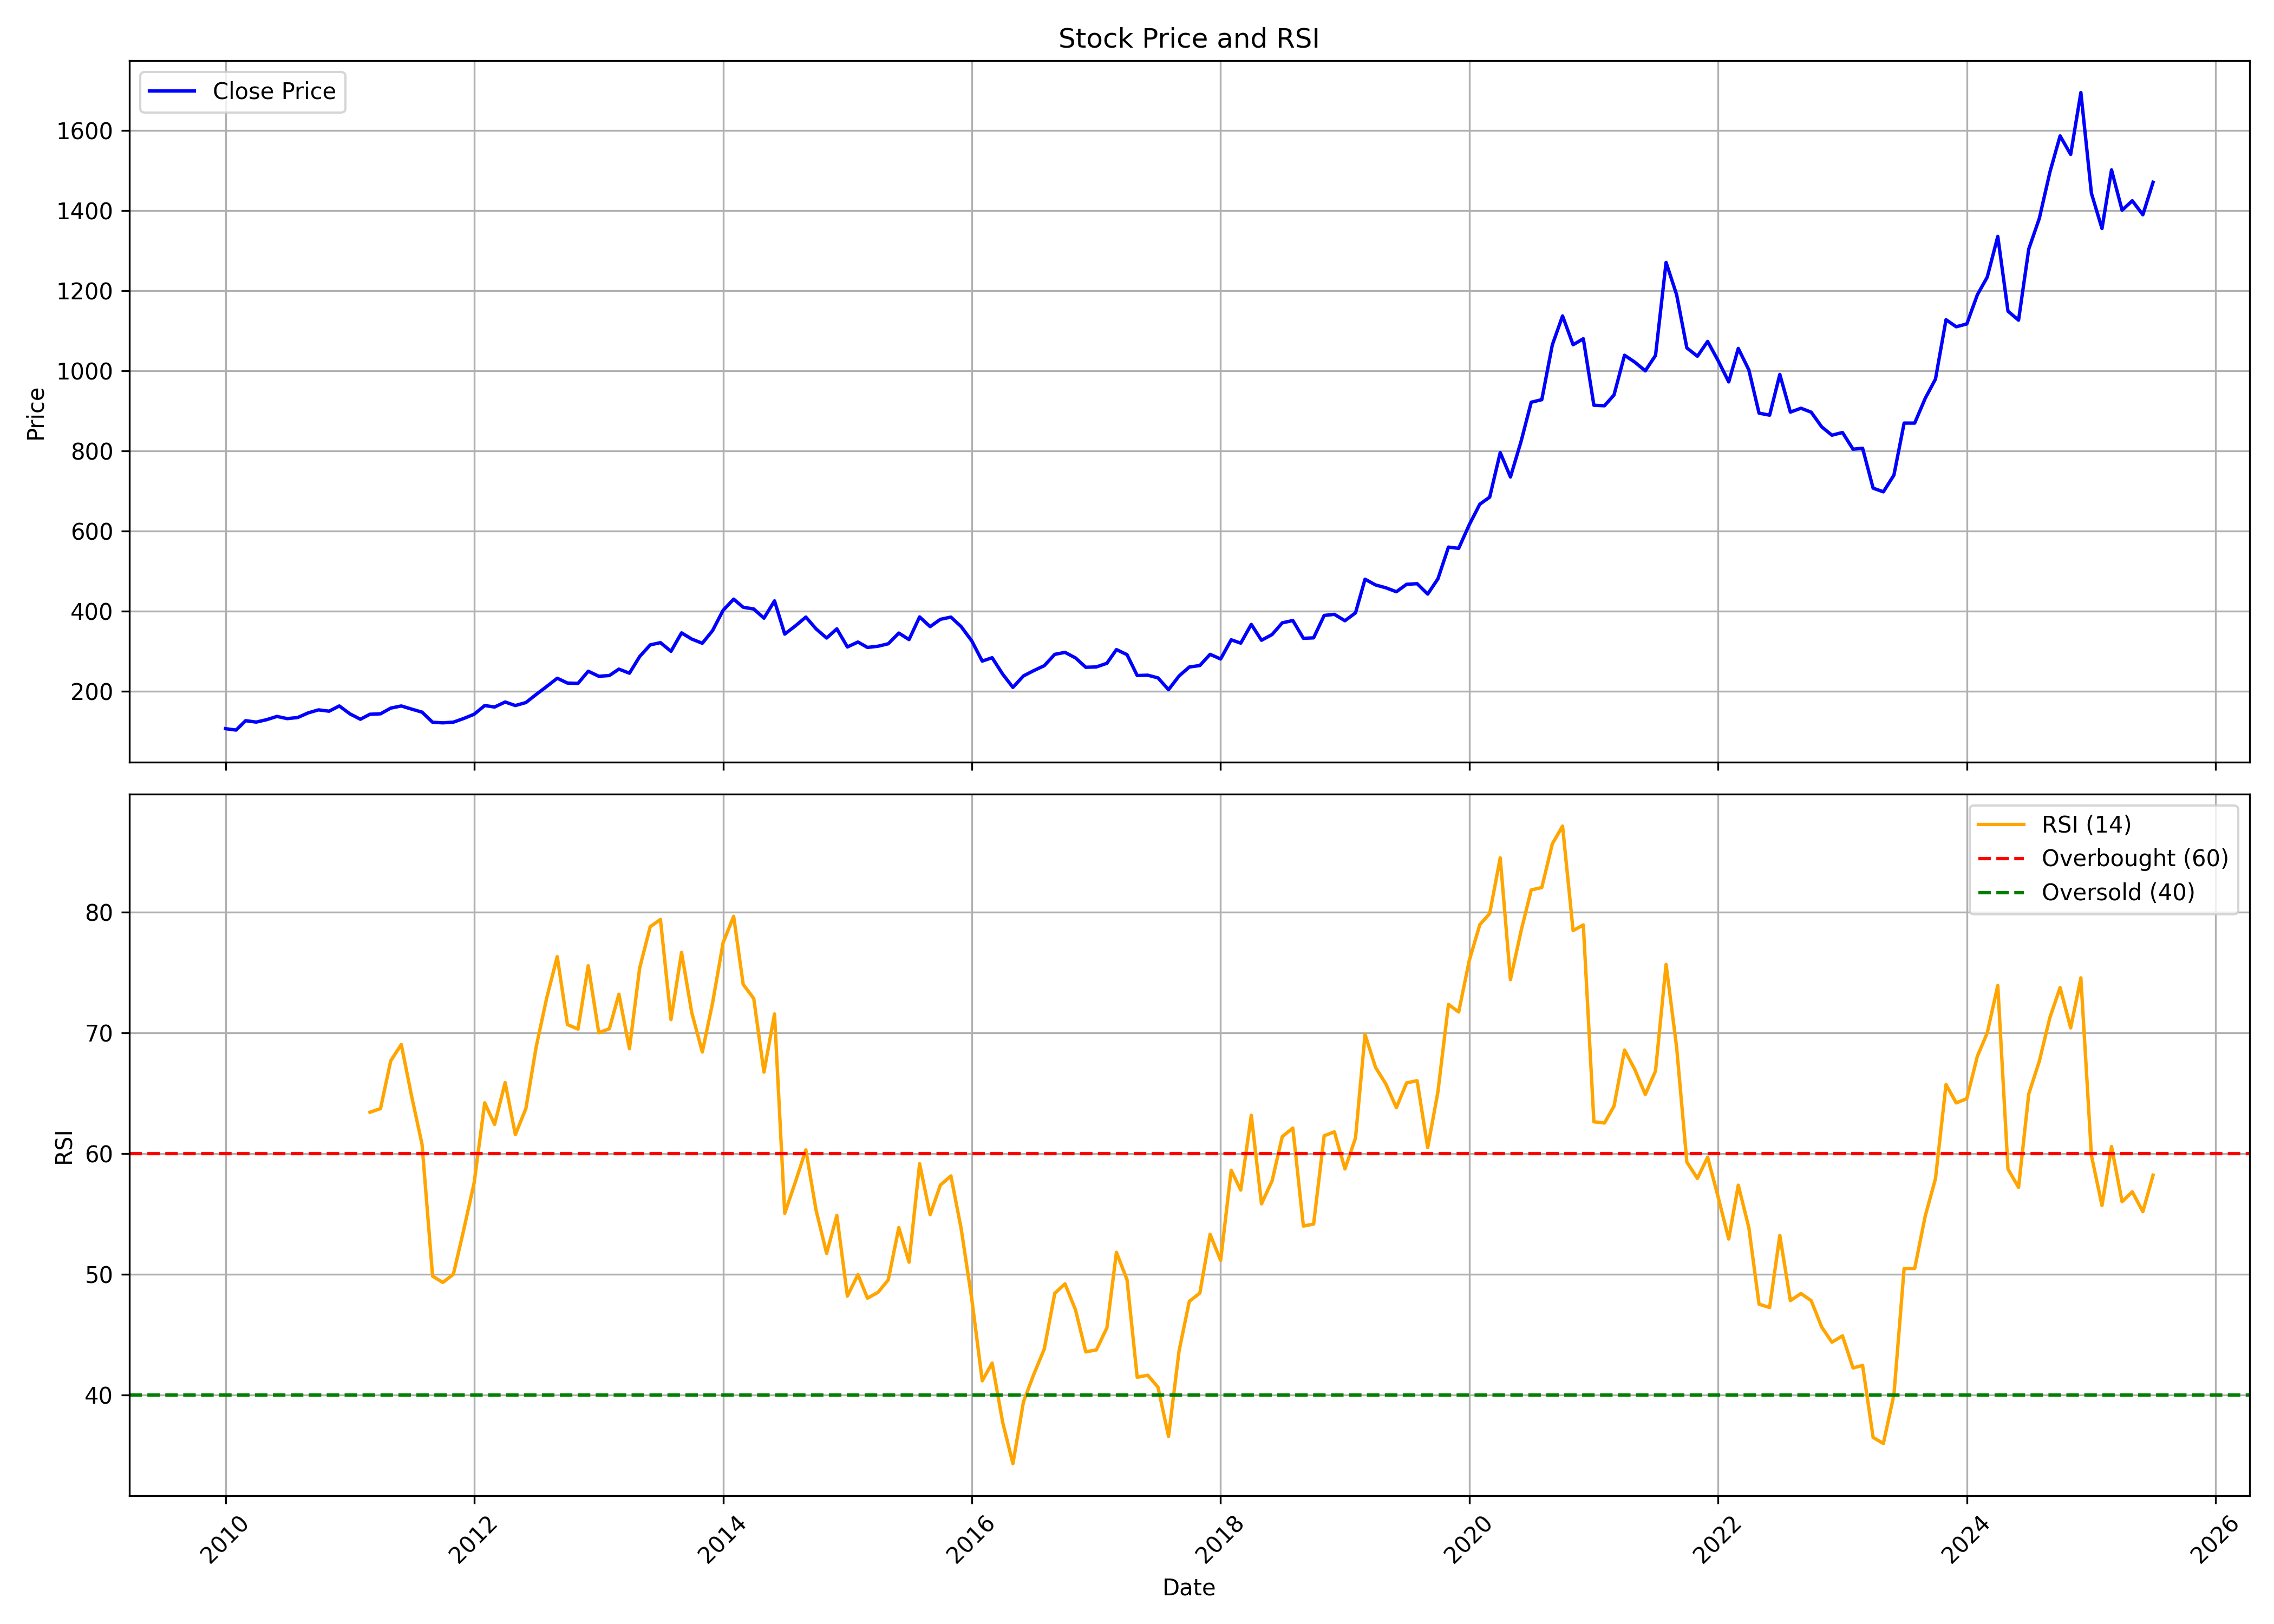

The data file committed next to this chart (first rows):
, date, symbol, open, high, low, close, volume, rsi
0, 2010-01-01, IPCALAB, 97.05, 120.3, 93.39, 106, 10184150, 
1, 2010-02-01, IPCALAB, 108.8, 112.1, 100.9, 102.5, 1852420, 
2, 2010-03-01, IPCALAB, 102.5, 141.3, 102, 126, 6676344, 
3, 2010-04-01, IPCALAB, 126.9, 129.1, 121.2, 122.5, 1193686, 
4, 2010-05-01, IPCALAB, 121.2, 129.9, 106.9, 128.4, 2357698, 
5, 2010-06-01, IPCALAB, 129.1, 139.9, 123.6, 136.6, 7944032, 
6, 2010-07-01, IPCALAB, 135.8, 153, 122.1, 131.1, 11913824, 
7, 2010-08-01, IPCALAB, 132.4, 139.9, 125.9, 133.9, 5003542, 
8, 2010-09-01, IPCALAB, 135.2, 150.3, 132.4, 145.6, 6013940, 
9, 2010-10-01, IPCALAB, 149.2, 155, 135.2, 153, 6206358, 
10, 2010-11-01, IPCALAB, 155.9, 164.2, 139.9, 149.7, 3947160, 
11, 2010-12-01, IPCALAB, 150.7, 165.8, 148.4, 162.8, 2637106, 
12, 2011-01-01, IPCALAB, 162.1, 165.6, 133.1, 143.2, 3418780, 
13, 2011-02-01, IPCALAB, 143.4, 146.5, 127.5, 129.5, 3629450, 
14, 2011-03-01, IPCALAB, 131.1, 146, 122.4, 142.1, 4460724, 63.44
15, 2011-04-01, IPCALAB, 141.1, 150.8, 137.8, 143.1, 3148620, 63.74
16, 2011-05-01, IPCALAB, 143.7, 158.1, 134.4, 157.4, 3086464, 67.7
17, 2011-06-01, IPCALAB, 157.4, 165.9, 151.2, 162.7, 4371288, 69.06
18, 2011-07-01, IPCALAB, 164.9, 166.3, 148.4, 155, 4065440, 64.82
19, 2011-08-01, IPCALAB, 156.3, 161.3, 137, 147.3, 4235194, 60.77
20, 2011-09-01, IPCALAB, 147.3, 151.6, 119.7, 122, 4252664, 49.85
21, 2011-10-01, IPCALAB, 123.2, 123.2, 106.7, 120.6, 8368094, 49.33
22, 2011-11-01, IPCALAB, 121.4, 133, 110.6, 122.3, 9030776, 50.01
23, 2011-12-01, IPCALAB, 124.7, 136, 116.6, 131.3, 5031648, 53.65
24, 2012-01-01, IPCALAB, 131.5, 161.9, 129.1, 142.1, 2621104, 57.6
25, 2012-02-01, IPCALAB, 141.8, 166.4, 141.8, 163.8, 11117962, 64.22
26, 2012-03-01, IPCALAB, 152.8, 168, 152.8, 160.1, 5446720, 62.43
27, 2012-04-01, IPCALAB, 161, 176.6, 152.8, 172.6, 5325458, 65.9
28, 2012-05-01, IPCALAB, 172.6, 179.5, 153.1, 163.8, 5447708, 61.58
29, 2012-06-01, IPCALAB, 159.2, 171.9, 158.6, 171.3, 3946222, 63.76
30, 2012-07-01, IPCALAB, 178.6, 193, 169.6, 191.4, 8007468, 68.83
31, 2012-08-01, IPCALAB, 192.8, 212.7, 185.7, 211.4, 7793050, 72.91
32, 2012-09-01, IPCALAB, 212.7, 237.7, 199.1, 232, 8736582, 76.33
33, 2012-10-01, IPCALAB, 232.3, 237.1, 205.2, 220, 9307384, 70.7
34, 2012-11-01, IPCALAB, 218.5, 228.1, 192.1, 219.2, 10219330, 70.33
35, 2012-12-01, IPCALAB, 218.2, 258.4, 212.4, 249.6, 10024534, 75.58
36, 2013-01-01, IPCALAB, 251.3, 257.3, 226.2, 236.9, 4577324, 70.03
37, 2013-02-01, IPCALAB, 238.1, 242.6, 222.2, 238.7, 4383720, 70.36
38, 2013-03-01, IPCALAB, 240.6, 273.1, 211.9, 254.8, 5690324, 73.22
39, 2013-04-01, IPCALAB, 255.5, 260.3, 237.3, 244.6, 3226948, 68.7
40, 2013-05-01, IPCALAB, 244.6, 305.5, 243, 286.1, 8571804, 75.39
41, 2013-06-01, IPCALAB, 286.4, 337.6, 283.7, 315.3, 13175912, 78.81
42, 2013-07-01, IPCALAB, 317.1, 341, 297.4, 320.9, 7330256, 79.41
43, 2013-08-01, IPCALAB, 321.1, 328.2, 294.1, 299.3, 7432442, 71.12
44, 2013-09-01, IPCALAB, 301.7, 352.4, 299.4, 345.3, 8287366, 76.69
45, 2013-10-01, IPCALAB, 347.1, 359.3, 319.1, 329.9, 7618616, 71.69
46, 2013-11-01, IPCALAB, 328.7, 345.1, 318.4, 319.4, 1763598, 68.43
47, 2013-12-01, IPCALAB, 321.7, 357.1, 311.2, 350.9, 2923358, 72.48
48, 2014-01-01, IPCALAB, 351.7, 404.5, 337.2, 401.7, 3945194, 77.48
49, 2014-02-01, IPCALAB, 401.7, 439.4, 380.4, 429.6, 2419874, 79.68
50, 2014-03-01, IPCALAB, 430.2, 437.5, 391.5, 409.3, 3987864, 74.03
51, 2014-04-01, IPCALAB, 407.8, 413.3, 378.5, 405, 2761566, 72.86
52, 2014-05-01, IPCALAB, 405, 411.3, 349.1, 382.1, 4703226, 66.76
53, 2014-06-01, IPCALAB, 382.5, 435.7, 380.4, 425.3, 3401030, 71.59
54, 2014-07-01, IPCALAB, 425.4, 433.6, 328.5, 342.3, 16343182, 55.06
55, 2014-08-01, IPCALAB, 344, 373.6, 315.8, 362.6, 12533260, 57.64
56, 2014-09-01, IPCALAB, 364.4, 402.8, 354.1, 384.8, 7106118, 60.32
57, 2014-10-01, IPCALAB, 383.4, 387, 329, 355.3, 5252216, 55.32
58, 2014-11-01, IPCALAB, 354.8, 367, 306.1, 332.5, 15466724, 51.74
59, 2014-12-01, IPCALAB, 335.3, 363.9, 331.7, 355.4, 6941218, 54.89
... 127 more rows
